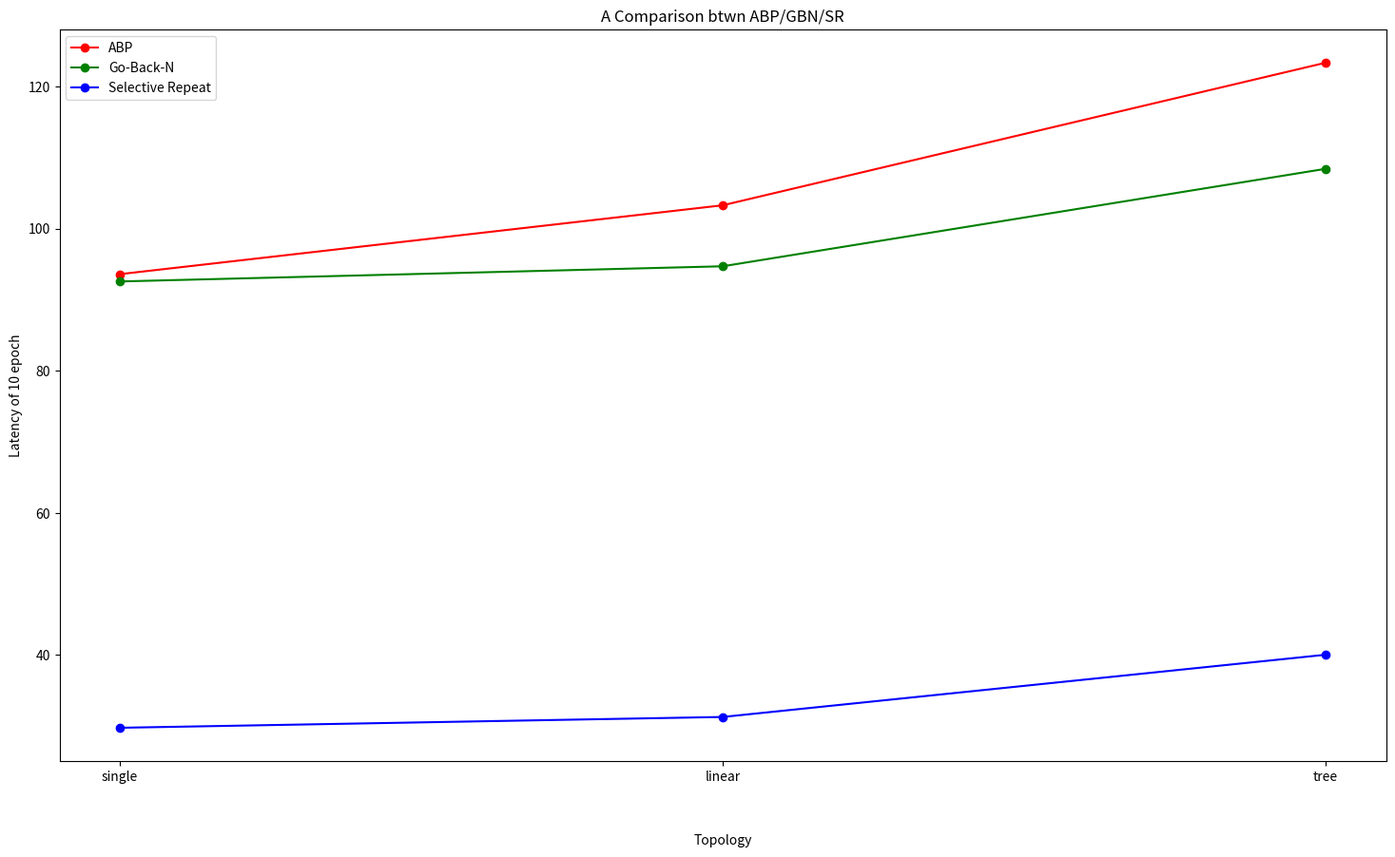

Reproduce this figure in Python.
import matplotlib.pyplot as plt
import pandas as pd
import numpy as np
import argparse
## pass a string from command line, indicating file name

#parser = argparse.ArgumentParser ()
# add optional arguments
#args = parser.parse_args ()


fig, ax = plt.subplots(figsize=[18,10])
topo = ["single", "linear", "tree"]
ax.plot(topo, [93.5923,103.2881,123.3581], c='r', marker="o", label='ABP')
ax.plot(topo, [92.5652,94.7035,108.4227], c='g', marker="o", label='Go-Back-N')
ax.plot(topo, [29.7405,31.2640,40.0225], c='b', marker="o", label='Selective Repeat')
plt.xticks(np.arange(0,3), topo, fontsize=10)
ax.set_xlabel('Topology')
ax.xaxis.set_label_coords(.5,-.1)
ax.set_ylabel('Latency of 10 epoch')
plt.title("A Comparison btwn ABP/GBN/SR")
plt.legend()
plt.savefig('HW3.png')
plt.show()
